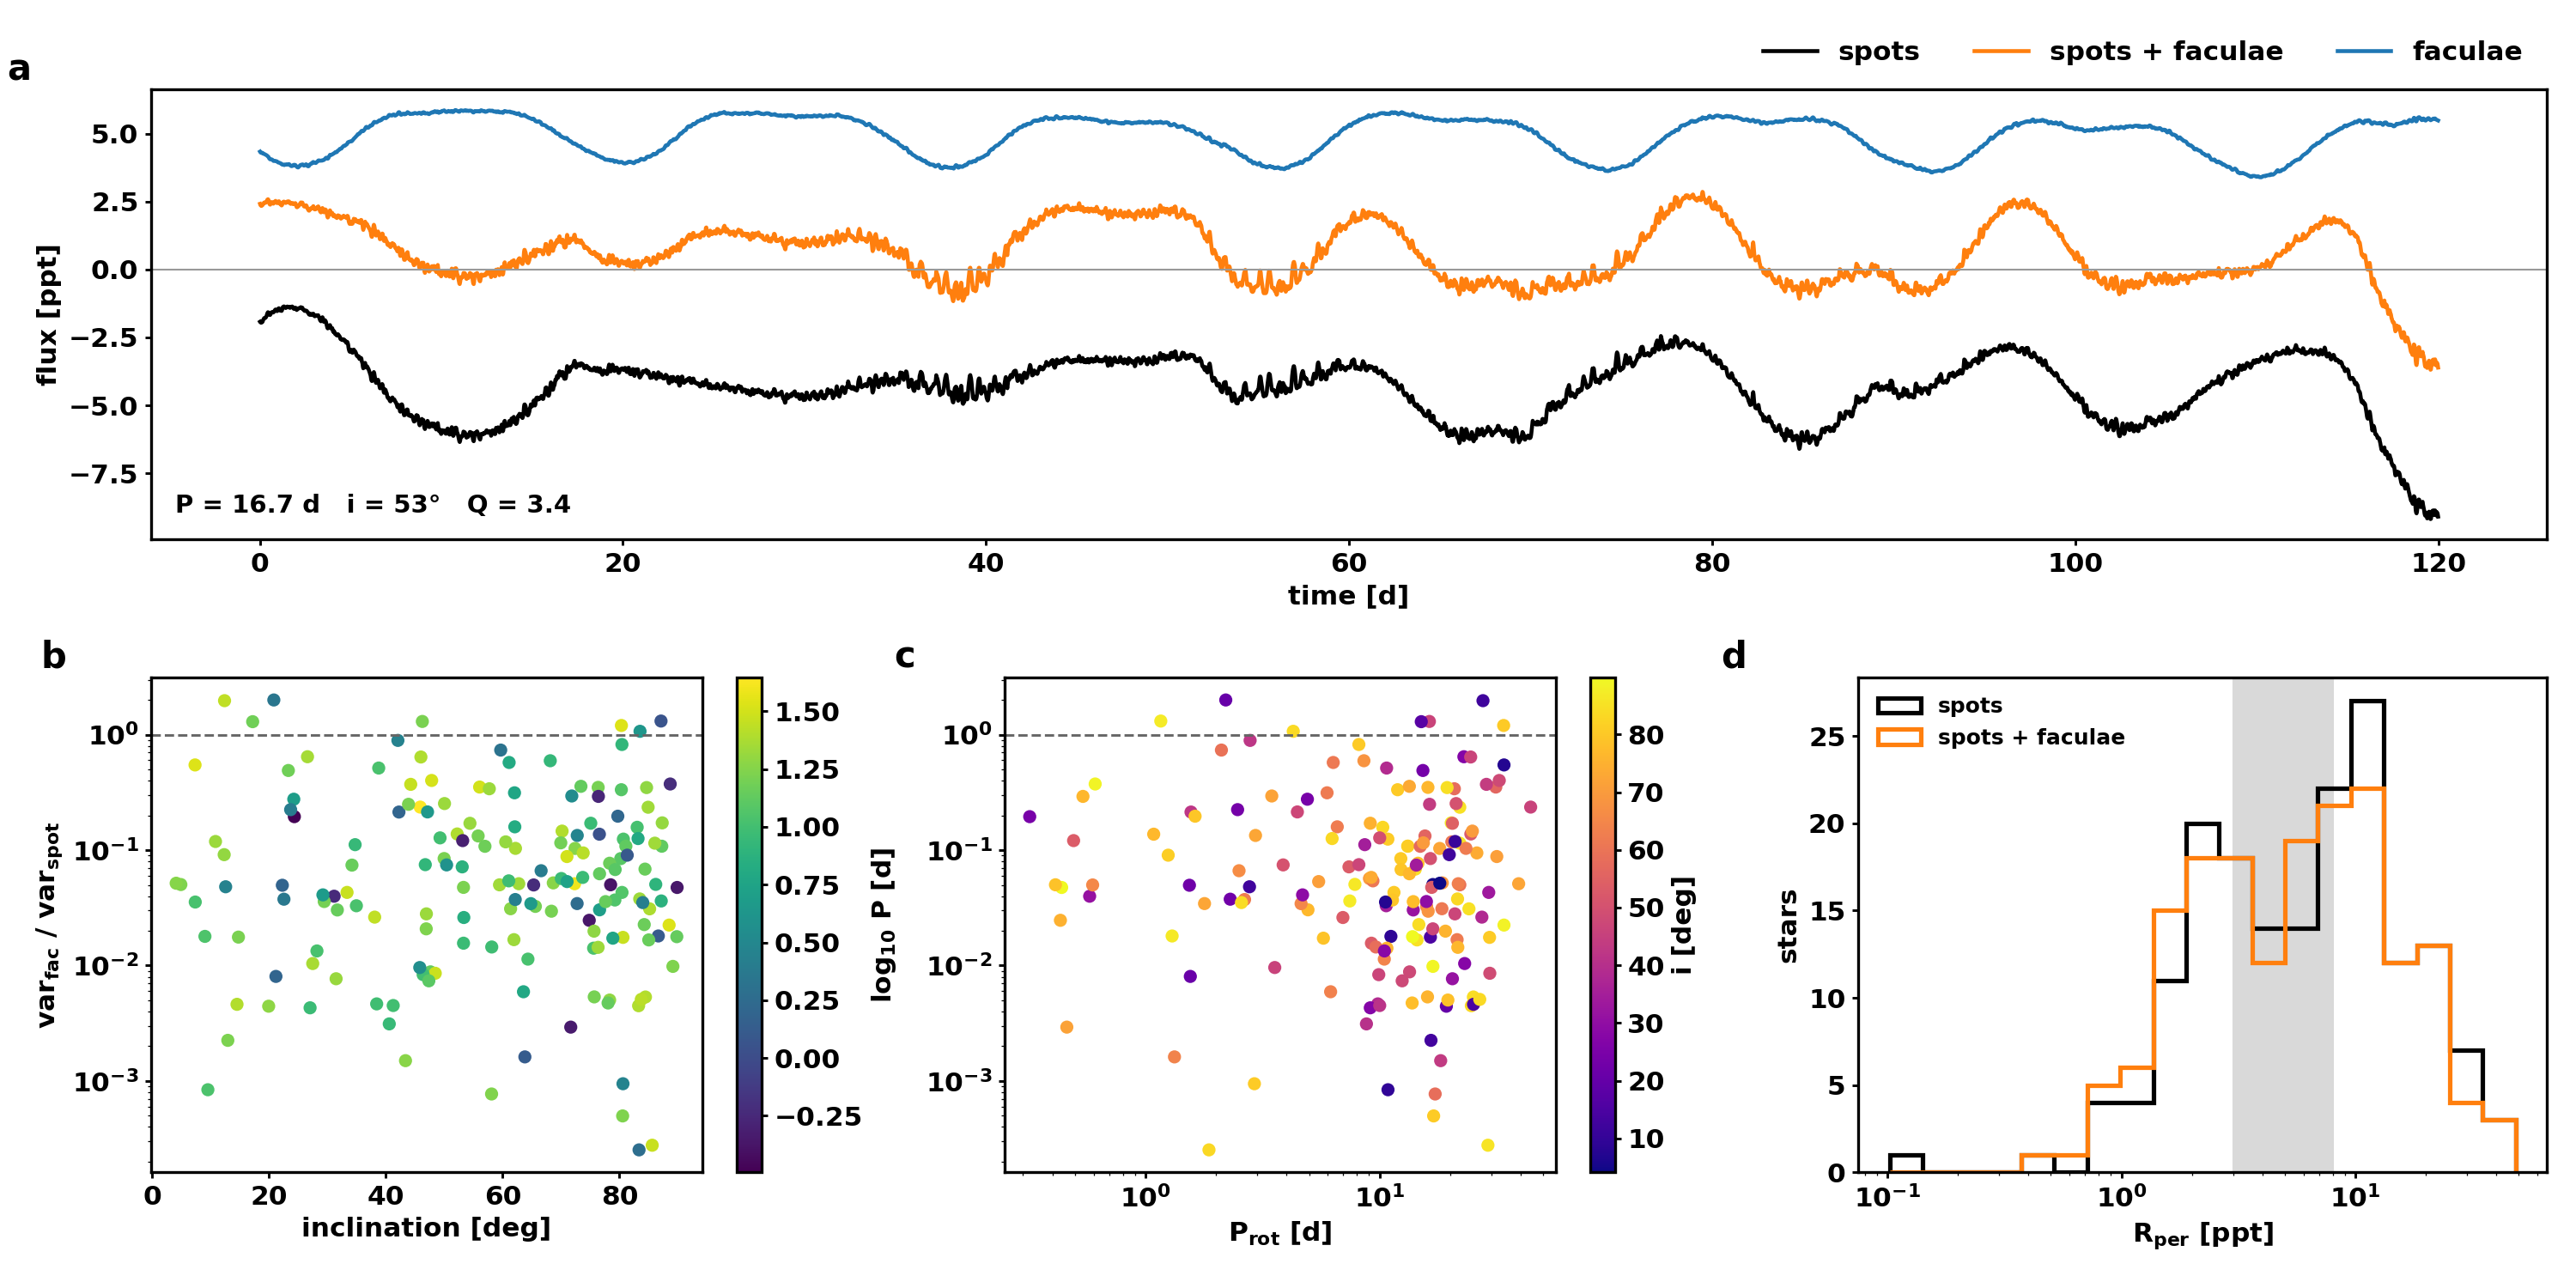

Source data for this figure (header and first rows):
sim_id, teff, period, incl_deg, activity, Q, amp_ppt, amp_spot_ppt, rper_ppt, rper_spot_ppt, var_ratio, rot_var_ratio, mean_ff_sp, mean_ff_fc, fac_dom, fac_dom_rot
1, 4845, 15.89, 65.6, 15.84, 3.469, 29.48, 40.39, 20.7, 24.31, 0.1491, 0.03256, 4.151, 19.78, False, False
2, 4155, 27.67, 12.41, 1.883, 4.577, 1.376, 1.243, 0.6142, 0.7276, 2.663, 1.972, 0.1186, 1.184, True, True
3, 4868, 22.02, 84.9, 3.525, 3.439, 6.386, 6.178, 3.441, 4.406, 0.5033, 0.2353, 0.3456, 5.989, False, False
4, 6174, 18.47, 61.36, 0.9532, 1.535, 4.048, 4.86, 2.587, 2.811, 0.056, 0.03108, 0.2193, 0.928, False, False
5, 4882, 11.18, 9.053, 70.92, 1.737, 4.401, 5.357, 0.8205, 0.8537, 0.09032, 0.0179, 0.4853, 2.195, False, False
6, 6879, 0.4331, 74.82, 20.84, 6.913, 23.67, 24.17, 11.65, 12.01, 0.09958, 0.02467, 1.733, 19.27, False, False
7, 6474, 4.919, 24.26, 11.88, 10.97, 9.201, 13.86, 2.778, 2.97, 0.4189, 0.2762, 0.7874, 20.59, False, False
8, 5167, 31.39, 56.06, 0.3574, 2.819, 9.175, 8.45, 5.02, 4.907, 0.9572, 0.352, 0.509, 5.649, False, False
9, 6157, 9.832, 38.45, 7.159, 1.531, 13.32, 14.28, 5.788, 5.957, 0.01003, 0.004656, 0.9974, 2.846, False, False
10, 6121, 18.08, 72.39, 1.762, 5.21, 2.914, 3.881, 1.944, 2.192, 0.2489, 0.1035, 0.1953, 2.711, False, False
11, 6544, 2.511, 66.59, 1.381, 3.085, 12.26, 15.69, 7.34, 9.195, 0.08015, 0.06634, 0.7033, 4.43, False, False
13, 5243, 22.93, 26.61, 1.489, 4.696, 3.374, 3.059, 1.547, 1.687, 1.886, 0.6445, 0.2397, 2.903, True, False
14, 5911, 13.2, 87.24, 8.252, 6.196, 14.78, 23.34, 9.096, 9.687, 0.537, 0.1081, 1.348, 17.62, False, False
15, 5869, 6.181, 63.57, 77.55, 3.86, 22.94, 24.69, 11.95, 12.17, 0.0413, 0.005932, 1.714, 21.52, False, False
16, 6070, 15.64, 55.81, 1.424, 3.091, 2.517, 2.942, 1.45, 1.712, 0.2395, 0.1327, 0.1219, 1.485, False, False
17, 4683, 18.54, 68.67, 5.975, 3.991, 19.52, 25.55, 13.79, 16.26, 0.1972, 0.05202, 2.208, 14.1, False, False
18, 4387, 24.52, 46.01, 2.081, 5.298, 8.032, 8.974, 3.635, 4.377, 1.709, 0.6411, 0.4986, 6.972, True, False
19, 3470, 2.302, 22.57, 8.886, 0.742, 28.72, 24.53, 4.447, 4.356, 0.4792, 0.03758, 1.63, 10.04, False, False
21, 4244, 10.33, 83.03, 52.29, 6.62, 24.91, 32.52, 15.02, 15.41, 0.7053, 0.1578, 3.971, 30.58, False, False
22, 6187, 4.947, 76.59, 73.88, 8.49, 22.71, 26.97, 15.54, 16.88, 0.04957, 0.0304, 2.041, 28.52, False, False
23, 6191, 16.5, 49.99, 1.239, 8.19, 3.115, 3.589, 1.817, 2.281, 0.1358, 0.08457, 0.1414, 4.023, False, False
24, 5998, 16.1, 76.35, 5.28, 4.322, 5.721, 4.293, 2.233, 2.183, 2.433, 0.3497, 0.2687, 5.903, True, False
25, 5202, 16.5, 14.79, 7.426, 1.75, 38.02, 46.62, 9.709, 9.623, 0.3079, 0.01764, 4.29, 21.95, False, False
27, 5706, 20.25, 87.31, 3.285, 3.795, 7.409, 11.06, 4.449, 5.667, 0.5384, 0.1723, 1.329, 10.61, False, False
28, 4497, 21.45, 61.94, 2.727, 1.238, 5.902, 7.087, 3.535, 3.769, 0.05221, 0.01677, 0.4833, 1.626, False, False
29, 5465, 20.99, 46.95, 2.147, 3.103, 40.02, 49.44, 18.82, 21.58, 0.3526, 0.02805, 2.514, 18.11, False, False
30, 6203, 10.86, 80.67, 1.439, 5.402, 11.35, 14.66, 6.912, 9.917, 0.1564, 0.1246, 0.596, 6.69, False, False
31, 5607, 16.9, 46.93, 8.508, 2.581, 18.13, 21.08, 12.6, 14.11, 0.03015, 0.02081, 1.429, 5.984, False, False
33, 6596, 2.651, 62.16, 9.217, 2.142, 13.87, 15.14, 7.049, 7.389, 0.05971, 0.03734, 0.87, 6.673, False, False
34, 6232, 9.132, 75.09, 2.888, 5.71, 5.759, 7.112, 3.282, 4.068, 0.3315, 0.171, 0.2928, 5.949, False, False
35, 4436, 22.04, 59.47, 2.497, 1.741, 11.18, 13.89, 8.207, 8.72, 0.1136, 0.05006, 1.865, 6.116, False, False
39, 6301, 2.92, 80.6, 81.27, 1.157, 18.44, 18.69, 19.78, 19.78, 0.003787, 0.0009469, 0.4183, 2.387, False, False
40, 5812, 19.3, 19.96, 3.606, 1.069, 30.79, 29.83, 9.21, 9.997, 0.06621, 0.004446, 1.797, 11.53, False, False
41, 6541, 3.465, 71.84, 3.854, 7.403, 4.192, 4.775, 2.78, 3.029, 0.4874, 0.2945, 0.281, 6.991, False, False
42, 6833, 0.6097, 88.68, 72.3, 6.191, 9.732, 9.798, 4.892, 5.78, 0.8693, 0.3741, 0.6823, 16.26, False, False
43, 6160, 10.76, 75.57, 4.556, 1.417, 12.27, 12.9, 7.461, 8.014, 0.03735, 0.01415, 0.9469, 6.96, False, False
44, 6048, 21.55, 83.46, 1.228, 4.031, 2.127, 2.249, 1.307, 1.238, 0.3125, 0.03779, 0.1949, 3.099, False, False
45, 4938, 19.6, 78.31, 3.952, 0.589, 14.27, 15.33, 7.385, 7.255, 0.008742, 0.005027, 1.027, 1.707, False, False
46, 4226, 32.48, 47.85, 0.5399, 1.875, 4.381, 3.999, 2.507, 3.01, 1.172, 0.4015, 0.2628, 1.643, True, False
47, 6468, 2.8, 42.08, 6.194, 14.78, 3.912, 4.485, 2.412, 2.493, 1.353, 0.8926, 0.2346, 6.849, True, False
49, 5173, 24.1, 85.16, 1.955, 1.575, 26.88, 32.76, 15.46, 18.24, 0.04323, 0.03101, 1.853, 5.8, False, False
50, 5582, 12.33, 80.21, 40.49, 6.223, 3.49, 4.516, 2.232, 2.858, 0.1576, 0.08447, 0.4071, 5.782, False, False
51, 4231, 2.783, 12.6, 77.88, 2.615, 36.06, 46.59, 6.217, 7.124, 0.17, 0.04816, 4.41, 23.85, False, False
52, 5754, 0.4384, 89.86, 108.7, 1.705, 12.71, 13.34, 7.691, 8.165, 0.1459, 0.04749, 0.9157, 8.828, False, False
53, 5111, 21.7, 62.76, 3.219, 2.531, 12.98, 16.68, 8.344, 9.724, 0.149, 0.05118, 1.194, 7.024, False, False
54, 6536, 1.163, 87.11, 10.8, 12.34, 4.687, 3.154, 2.004, 1.934, 2.859, 1.313, 0.2541, 9.64, True, True
56, 5688, 16.9, 4.933, 4.533, 5.202, 4.965, 6.228, 0.9575, 1.125, 0.1435, 0.05034, 0.5075, 4.02, False, False
58, 3449, 8.577, 68.15, 2.076, 3.902, 11.13, 12.14, 6.234, 7.179, 0.8577, 0.595, 0.6841, 7.889, False, False
59, 4566, 29.05, 85.6, 0.8112, 0.5788, 42.03, 42.14, 38.68, 38.73, 0.00099, 0.0002777, 1.051, 3.197, False, False
60, 5477, 13.44, 47.65, 17.22, 1.646, 5.275, 5.558, 1.86, 1.966, 0.08516, 0.008819, 0.4352, 3.918, False, False
61, 5687, 16.71, 53.3, 4.792, 3.437, 9.956, 13.74, 4.088, 4.951, 0.2817, 0.04756, 0.6855, 6.319, False, False
63, 4899, 25.18, 84.44, 1.855, 0.6406, 34.81, 36.25, 22.98, 24.73, 0.01725, 0.005342, 2.094, 7.749, False, False
64, 6098, 18.09, 4.131, 2.009, 19.3, 23.2, 22.62, 2.536, 3.178, 0.1662, 0.05168, 1.539, 43.68, False, False
65, 6538, 3.875, 50.41, 8.441, 3.87, 3.943, 5.204, 1.566, 1.598, 0.2168, 0.07449, 0.3004, 2.933, False, False
66, 5406, 0.5406, 76.39, 108.7, 8.194, 24, 21.5, 10.34, 11.45, 1.462, 0.2921, 1.646, 31.72, True, False
67, 3461, 0.3202, 24.36, 88.6, 1.21, 36.73, 31.87, 8.283, 8.739, 1.297, 0.1951, 2.502, 15.07, True, False
68, 6154, 11.95, 80.32, 1.278, 10.76, 5.083, 5.92, 2.787, 2.683, 0.5752, 0.3338, 0.2101, 9.041, False, False
69, 3538, 9.056, 70.04, 4.155, 0.4959, 2.635, 3.043, 1.263, 1.544, 0.06987, 0.05677, 0.1702, 0.3136, False, False
70, 5425, 20.88, 57.72, 3.416, 17.68, 9.025, 13.91, 5.797, 7.777, 0.5172, 0.3402, 1.13, 22.65, False, False
71, 4991, 16.14, 68.35, 13.87, 2.013, 19.04, 22.27, 10.75, 11.63, 0.06005, 0.02958, 1.99, 6.905, False, False
... 111 more rows
